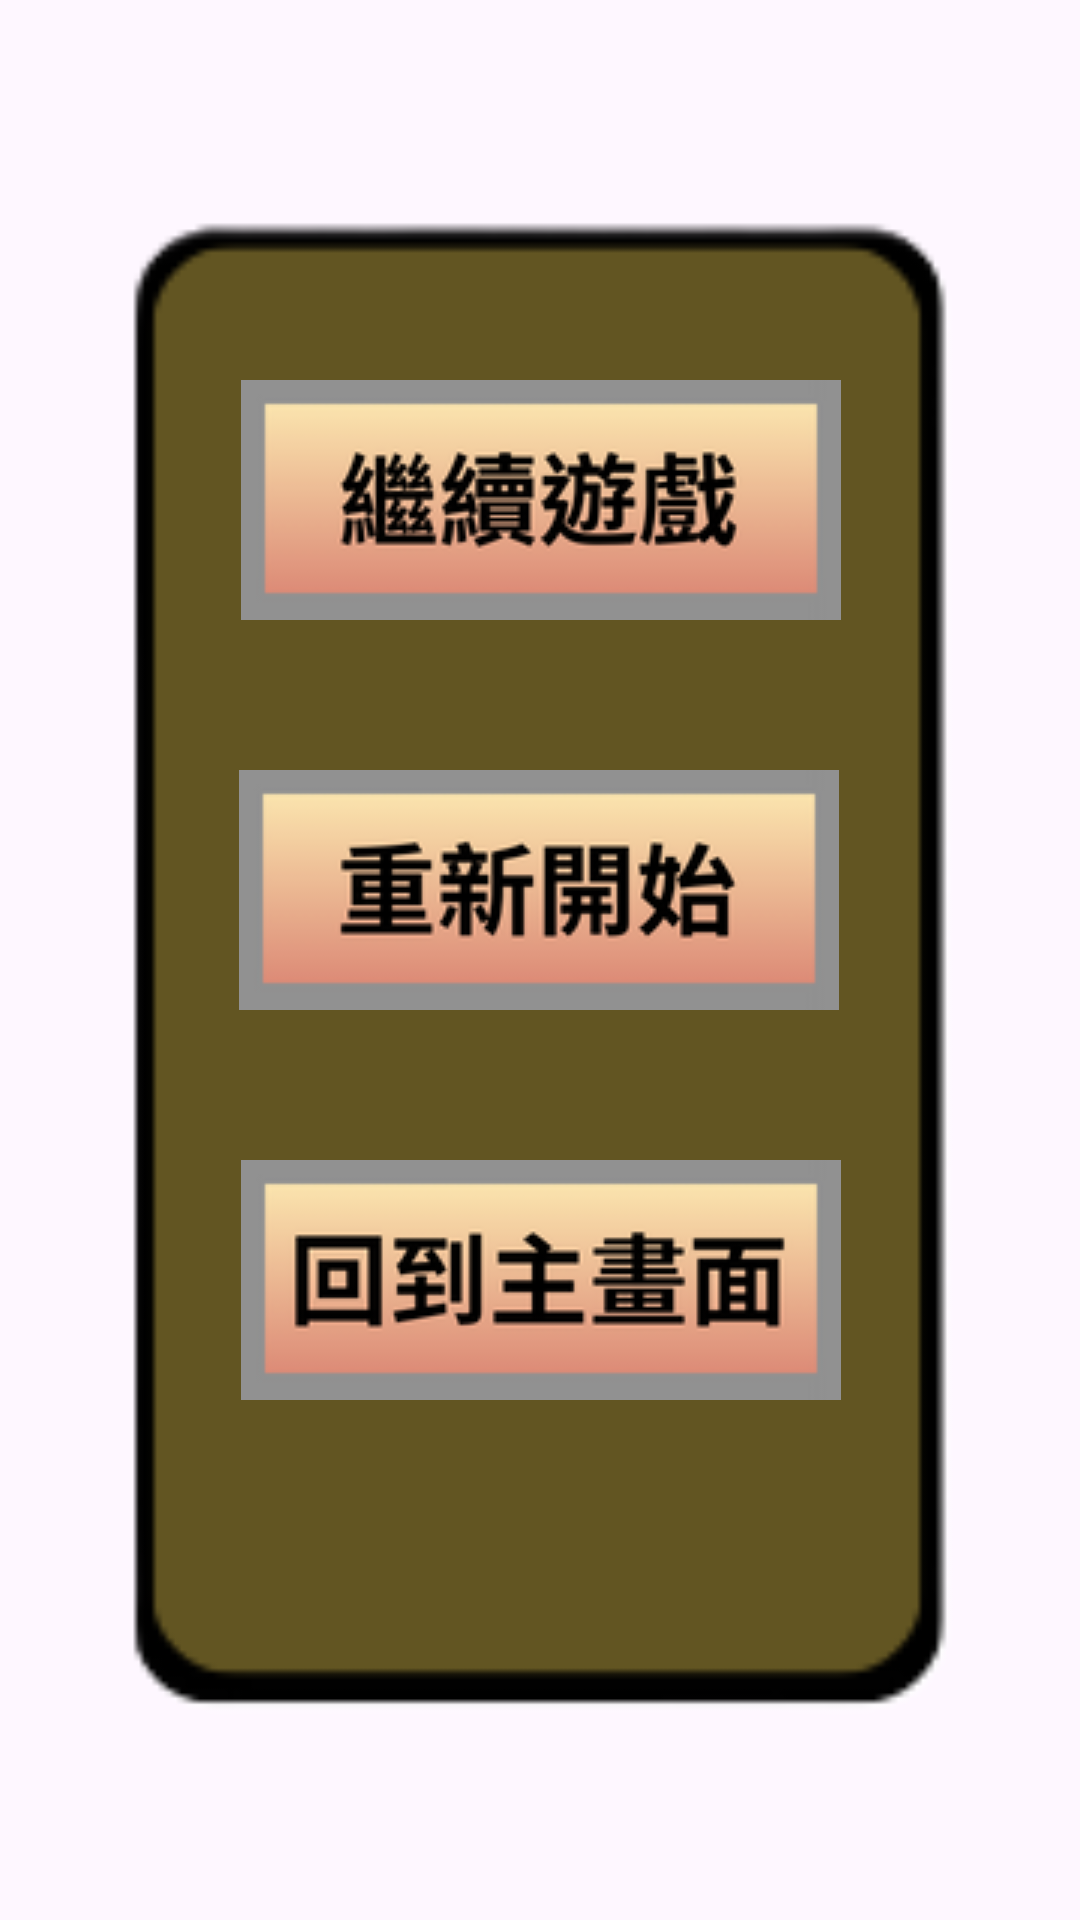

Produce the Android XML layout that renders to this screen, including the resource entries it uses.
<!-- AndroidManifest.xml: application theme Theme.Shoot -->
<!-- res/layout/fragment_pause.xml -->
<?xml version="1.0" encoding="utf-8"?>
<androidx.constraintlayout.widget.ConstraintLayout xmlns:android="http://schemas.android.com/apk/res/android"
    xmlns:app="http://schemas.android.com/apk/res-auto"
    xmlns:tools="http://schemas.android.com/tools"
    android:layout_width="match_parent"
    android:layout_height="match_parent"
    app:circularflow_defaultRadius="0dp"
    tools:context=".PauseFragment">

    <ImageView
        android:id="@+id/imageView23"
        android:layout_width="294dp"
        android:layout_height="567dp"
        android:src="@drawable/pause"
        app:layout_constraintBottom_toBottomOf="parent"
        app:layout_constraintEnd_toEndOf="parent"
        app:layout_constraintHorizontal_bias="0.5"
        app:layout_constraintStart_toStartOf="parent"
        app:layout_constraintTop_toTopOf="parent"
        app:layout_constraintVertical_bias="0.5" />

    <ImageButton
        android:id="@+id/keep_button"
        android:layout_width="200dp"
        android:layout_height="80dp"
        android:layout_marginTop="90dp"
        android:src="@drawable/keep"
        app:layout_constraintEnd_toEndOf="parent"
        app:layout_constraintHorizontal_bias="0.502"
        app:layout_constraintStart_toStartOf="parent"
        app:layout_constraintTop_toTopOf="@+id/imageView23" />

    <ImageButton
        android:id="@+id/restart_button"
        android:layout_width="200dp"
        android:layout_height="80dp"
        android:layout_marginTop="50dp"
        android:src="@drawable/restart"
        app:layout_constraintEnd_toEndOf="parent"
        app:layout_constraintHorizontal_bias="0.497"
        app:layout_constraintStart_toStartOf="parent"
        app:layout_constraintTop_toBottomOf="@+id/keep_button" />

    <ImageButton
        android:id="@+id/backmenu_button"
        android:layout_width="200dp"
        android:layout_height="80dp"
        android:layout_marginTop="50dp"
        android:src="@drawable/back"
        app:layout_constraintEnd_toEndOf="parent"
        app:layout_constraintHorizontal_bias="0.502"
        app:layout_constraintStart_toStartOf="parent"
        app:layout_constraintTop_toBottomOf="@+id/restart_button" />

</androidx.constraintlayout.widget.ConstraintLayout>
<!-- resources referenced by this layout -->
<resources>
  <!-- drawable back: png bitmap (drawable, 10997 bytes) -->
  <!-- drawable keep: png bitmap (drawable, 12288 bytes) -->
  <!-- drawable pause: png bitmap (drawable, 2819 bytes) -->
  <!-- drawable restart: png bitmap (drawable, 11061 bytes) -->
  <style name="Theme.Shoot" parent="Base.Theme.Shoot" />
  <style name="Base.Theme.Shoot" parent="Theme.Material3.DayNight.NoActionBar">
          
          
          <item name="android:windowFullscreen">true</item>
          <item name="windowNoTitle">true</item>
          <item name="windowActionBar">false</item>
      </style>
</resources>
